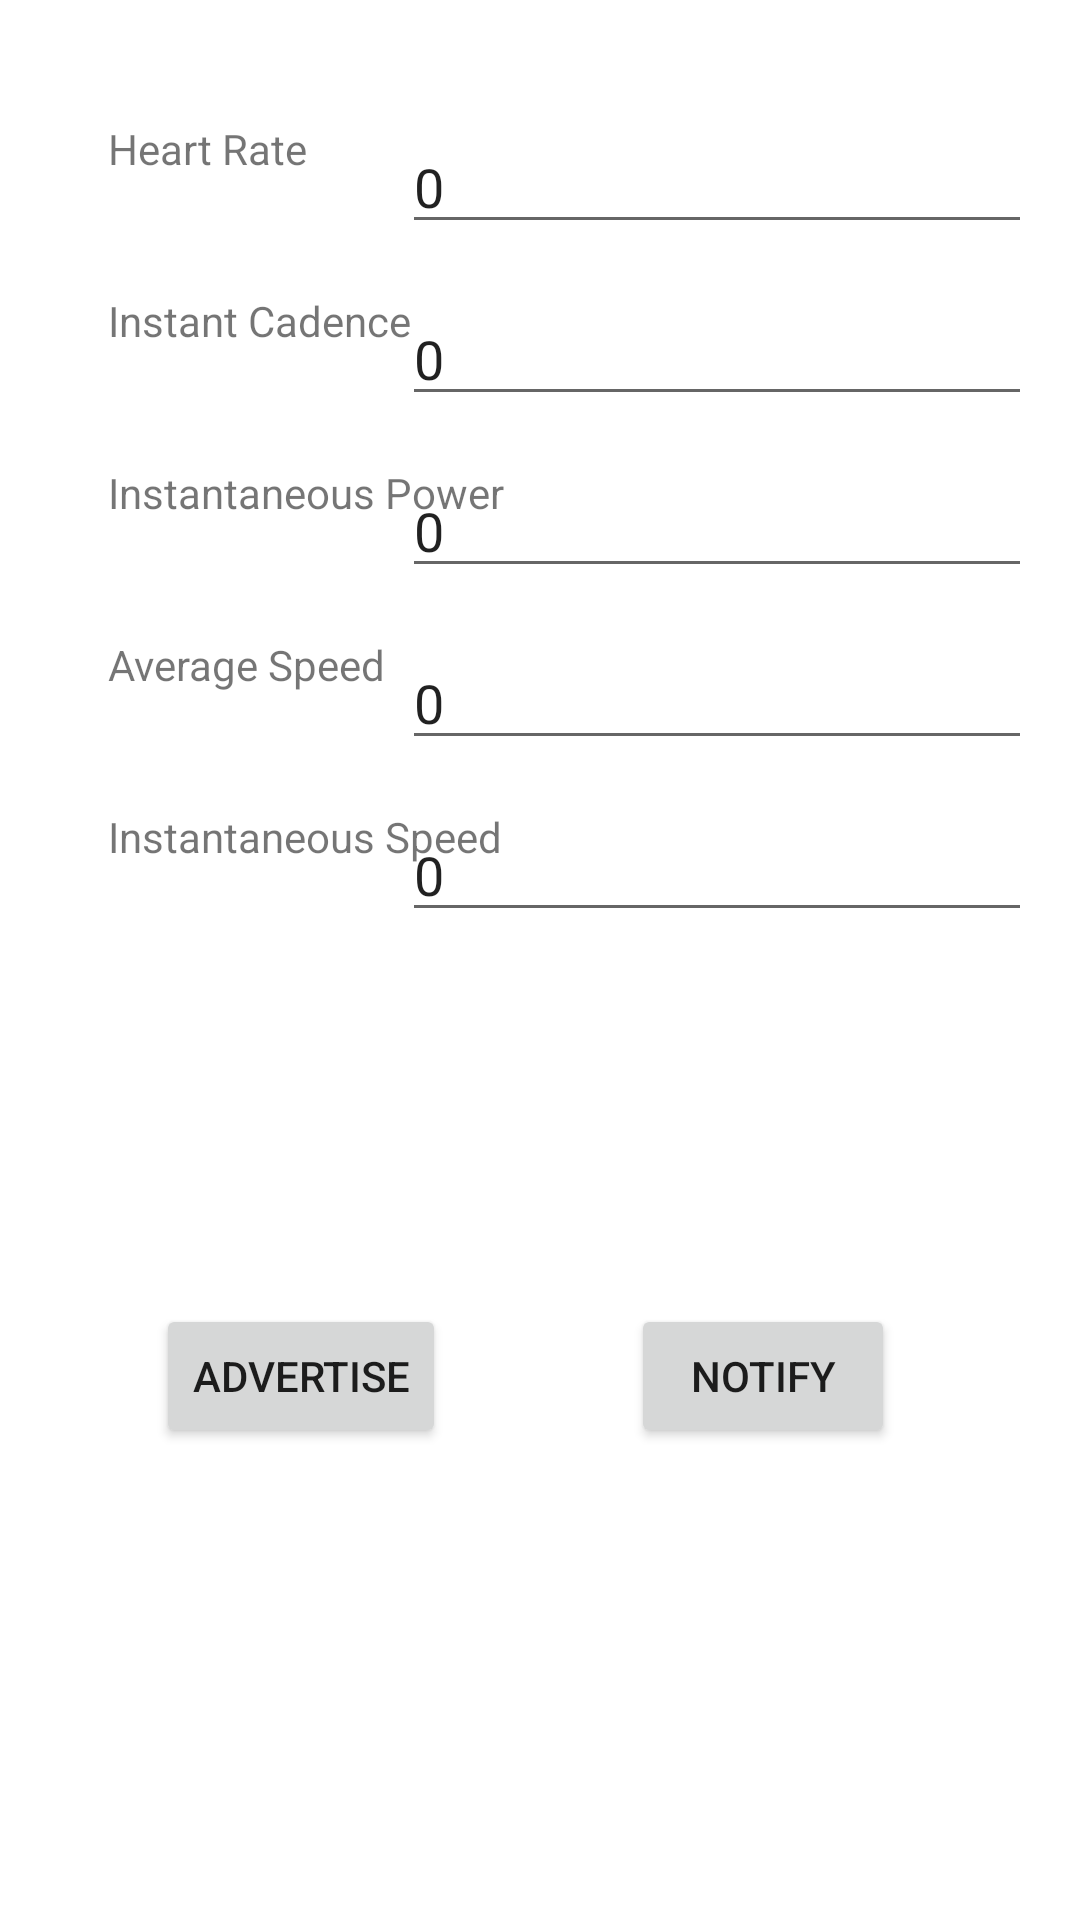

This screen was rendered from an Android layout file. Write that file and the resources it references.
<!-- AndroidManifest.xml: application theme Theme.IndoorBikeBLE -->
<!-- res/layout/activity_bike_stats.xml -->
<?xml version="1.0" encoding="utf-8"?>
<androidx.constraintlayout.widget.ConstraintLayout xmlns:android="http://schemas.android.com/apk/res/android"
    xmlns:app="http://schemas.android.com/apk/res-auto"
    xmlns:tools="http://schemas.android.com/tools"
    android:layout_width="match_parent"
    android:layout_height="match_parent"
    tools:context=".BikeStats">

    <EditText
        android:id="@+id/heart_rate"
        android:layout_width="wrap_content"
        android:layout_height="wrap_content"
        android:layout_marginTop="40dp"
        android:layout_marginEnd="16dp"
        android:ems="10"
        android:inputType="textPersonName"
        android:text="@string/default_value"
        app:layout_constraintEnd_toEndOf="parent"
        app:layout_constraintTop_toTopOf="parent" />

    <TextView
        android:id="@+id/textView"
        android:layout_width="wrap_content"
        android:layout_height="wrap_content"
        android:layout_marginStart="36dp"
        android:text="@string/heart_rate"
        app:layout_constraintStart_toStartOf="parent"
        app:layout_constraintTop_toTopOf="@+id/heart_rate" />

    <Button
        android:id="@+id/notify_button1"
        android:layout_width="wrap_content"
        android:layout_height="wrap_content"
        android:layout_marginTop="124dp"
        android:text="@string/notify"
        app:layout_constraintEnd_toEndOf="parent"
        app:layout_constraintStart_toEndOf="@+id/ad_button1"
        app:layout_constraintTop_toBottomOf="@+id/instant_speed" />

    <Button
        android:id="@+id/ad_button1"
        android:layout_width="wrap_content"
        android:layout_height="wrap_content"
        android:layout_marginStart="52dp"
        android:text="Advertise"
        app:layout_constraintStart_toStartOf="parent"
        app:layout_constraintTop_toTopOf="@+id/notify_button1" />

    <TextView
        android:id="@+id/textView2"
        android:layout_width="wrap_content"
        android:layout_height="wrap_content"
        android:layout_marginStart="36dp"
        android:text="@string/instant_cadence"
        app:layout_constraintEnd_toStartOf="@+id/instant_cadence"
        app:layout_constraintHorizontal_bias="0.0"
        app:layout_constraintStart_toStartOf="parent"
        app:layout_constraintTop_toTopOf="@+id/instant_cadence" />

    <EditText
        android:id="@+id/instant_cadence"
        android:layout_width="wrap_content"
        android:layout_height="wrap_content"
        android:layout_marginTop="16dp"
        android:layout_marginEnd="16dp"
        android:ems="10"
        android:inputType="textPersonName"
        android:text="@string/default_value"
        app:layout_constraintEnd_toEndOf="parent"
        app:layout_constraintTop_toBottomOf="@+id/heart_rate" />

    <TextView
        android:id="@+id/textView3"
        android:layout_width="wrap_content"
        android:layout_height="wrap_content"
        android:layout_marginStart="36dp"
        android:text="@string/instant_power"
        app:layout_constraintEnd_toStartOf="@+id/instant_power"
        app:layout_constraintHorizontal_bias="0.0"
        app:layout_constraintStart_toStartOf="parent"
        app:layout_constraintTop_toTopOf="@+id/instant_power" />

    <EditText
        android:id="@+id/instant_power"
        android:layout_width="wrap_content"
        android:layout_height="wrap_content"
        android:layout_marginTop="16dp"
        android:layout_marginEnd="16dp"
        android:ems="10"
        android:inputType="textPersonName"
        android:text="@string/default_value"
        app:layout_constraintEnd_toEndOf="parent"
        app:layout_constraintTop_toBottomOf="@+id/instant_cadence" />

    <TextView
        android:id="@+id/textView4"
        android:layout_width="wrap_content"
        android:layout_height="wrap_content"
        android:layout_marginStart="36dp"
        android:text="@string/aver_speed"
        app:layout_constraintStart_toStartOf="parent"
        app:layout_constraintTop_toTopOf="@+id/average_speed" />

    <TextView
        android:id="@+id/textView5"
        android:layout_width="wrap_content"
        android:layout_height="wrap_content"
        android:layout_marginStart="36dp"
        android:text="@string/instant_speed"
        app:layout_constraintStart_toStartOf="parent"
        app:layout_constraintTop_toTopOf="@+id/instant_speed" />

    <EditText
        android:id="@+id/instant_speed"
        android:layout_width="wrap_content"
        android:layout_height="wrap_content"
        android:layout_marginTop="16dp"
        android:layout_marginEnd="16dp"
        android:ems="10"
        android:inputType="textPersonName"
        android:text="@string/default_value"
        app:layout_constraintEnd_toEndOf="parent"
        app:layout_constraintTop_toBottomOf="@+id/average_speed" />

    <EditText
        android:id="@+id/average_speed"
        android:layout_width="wrap_content"
        android:layout_height="wrap_content"
        android:layout_marginTop="16dp"
        android:layout_marginEnd="16dp"
        android:ems="10"
        android:inputType="textPersonName"
        android:text="@string/default_value"
        app:layout_constraintEnd_toEndOf="parent"
        app:layout_constraintTop_toBottomOf="@+id/instant_power" />
</androidx.constraintlayout.widget.ConstraintLayout>
<!-- resources referenced by this layout -->
<resources>
  <string name="aver_speed">Average Speed</string>
  <string name="default_value">0</string>
  <string name="heart_rate">Heart Rate</string>
  <string name="instant_cadence">Instant Cadence</string>
  <string name="instant_power">Instantaneous Power</string>
  <string name="instant_speed">Instantaneous Speed</string>
  <string name="notify">Notify</string>
  <style name="Theme.IndoorBikeBLE" parent="Theme.MaterialComponents.DayNight.DarkActionBar">
          
          <item name="colorPrimary">@color/purple_500</item>
          <item name="colorPrimaryVariant">@color/purple_700</item>
          <item name="colorOnPrimary">@color/white</item>
          
          <item name="colorSecondary">@color/teal_200</item>
          <item name="colorSecondaryVariant">@color/teal_700</item>
          <item name="colorOnSecondary">@color/black</item>
          
          <item name="android:statusBarColor" tools:targetApi="l">?attr/colorPrimaryVariant</item>
          
      </style>
  <!-- not gathered from this repository: default colours our renderer supplied (Android Studio template values) -->
  <color name="purple_500">#FF6200EE</color>
  <color name="purple_700">#FF3700B3</color>
  <color name="teal_200">#FF03DAC5</color>
  <color name="teal_700">#FF018786</color>
  <color name="black">#FF000000</color>
  <color name="white">#FFFFFFFF</color>
</resources>
